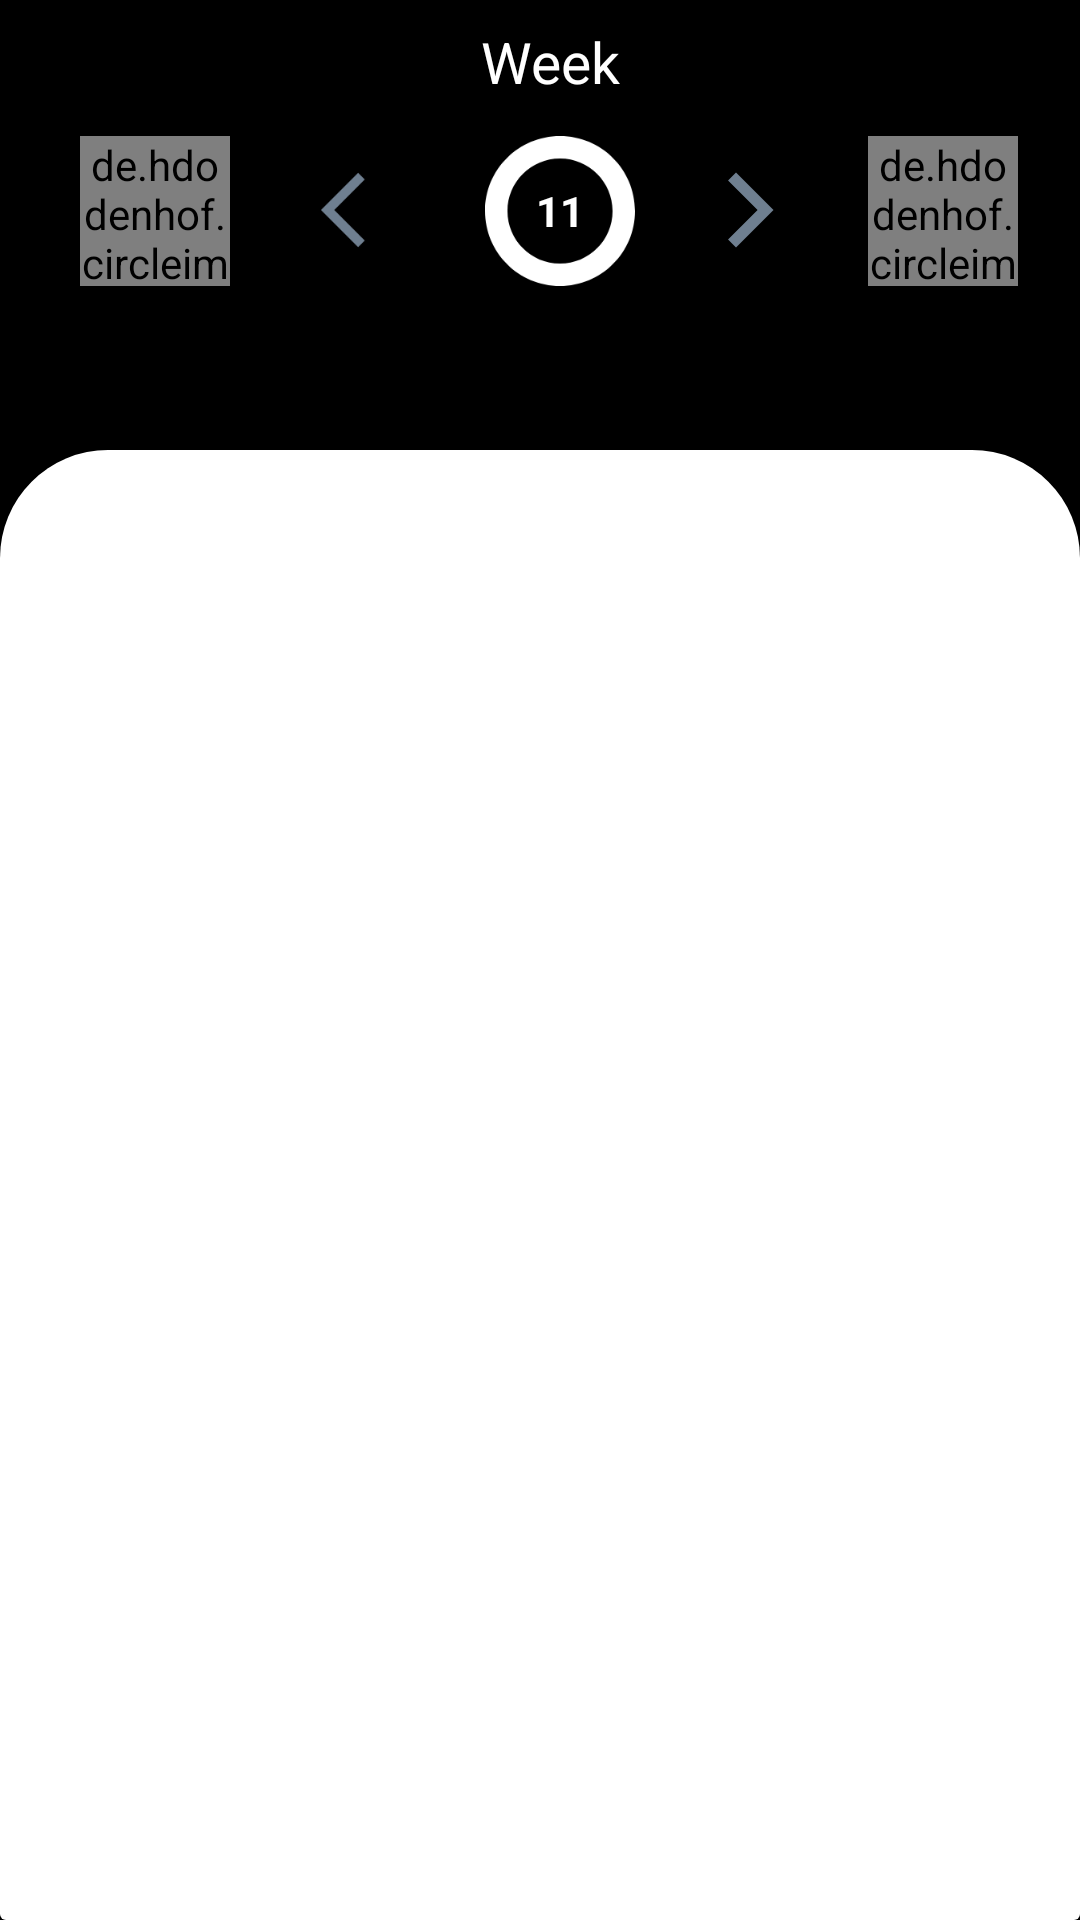

This screen was rendered from an Android layout file. Write that file and the resources it references.
<!-- AndroidManifest.xml: application theme AppTheme -->
<!-- res/layout/activity_event_details.xml -->
<?xml version="1.0" encoding="utf-8"?>
<LinearLayout xmlns:android="http://schemas.android.com/apk/res/android"
    android:layout_width="match_parent"
    android:layout_height="match_parent"
    xmlns:app="http://schemas.android.com/apk/res-auto"
    tools:context=".ui.appui.EventDetailsActivity"
    xmlns:tools="http://schemas.android.com/tools"
    android:background="@android:color/black"
    android:orientation="vertical">

        <androidx.constraintlayout.widget.ConstraintLayout
            android:layout_width="match_parent"
            android:layout_height="150dp"
            tools:context=".ui.appui.EventDetailsActivity">


            <de.hdodenhof.circleimageview.CircleImageView
                android:id="@+id/eventhomelogo"
                android:layout_width="50dp"
                android:layout_height="50dp"
                android:transitionName="@string/transitionhomeicon"
                app:layout_constraintBottom_toTopOf="@+id/guideline39"
                app:layout_constraintEnd_toStartOf="@+id/guideline40"
                app:layout_constraintHorizontal_bias="0.734"
                app:layout_constraintStart_toStartOf="parent"
                app:layout_constraintTop_toTopOf="@+id/guideline42"
                app:layout_constraintVertical_bias="0.555" />

            <TextView
                android:id="@+id/textView7"
                android:layout_width="wrap_content"
                android:layout_height="wrap_content"
                android:text="@string/week"
                android:textColor="@android:color/white"
                android:textSize="19sp"
                app:layout_constraintBottom_toTopOf="@+id/guideline42"
                app:layout_constraintEnd_toStartOf="@+id/guideline24"
                app:layout_constraintStart_toStartOf="@+id/guideline23"
                app:layout_constraintTop_toTopOf="parent" />

            <ImageView
                android:layout_width="30dp"
                android:layout_height="30dp"
                android:src="@drawable/ic_arrow_right"
                app:layout_constraintBottom_toTopOf="@+id/guideline39"
                app:layout_constraintEnd_toStartOf="@+id/guideline41"
                app:layout_constraintStart_toStartOf="@+id/guideline24"
                app:layout_constraintTop_toTopOf="@+id/guideline42" />

            <de.hdodenhof.circleimageview.CircleImageView
                android:id="@+id/eventawaylogo"
                android:layout_width="50dp"
                android:layout_height="50dp"
                android:transitionName="@string/transitionawayicon"
                app:layout_constraintBottom_toTopOf="@+id/guideline39"
                app:layout_constraintEnd_toEndOf="parent"
                app:layout_constraintHorizontal_bias="0.363"
                app:layout_constraintStart_toStartOf="@+id/guideline41"
                app:layout_constraintTop_toTopOf="@+id/guideline42"
                app:layout_constraintVertical_bias="0.555" />

            <TextView
                android:id="@+id/eventdetailsround"
                android:layout_width="50dp"
                android:layout_height="50dp"
                android:background="@drawable/ic_whitecircle"
                android:gravity="center"
                android:text="11"
                android:textColor="@android:color/white"
                android:textStyle="bold"
                app:layout_constraintBottom_toTopOf="@+id/guideline39"
                app:layout_constraintEnd_toStartOf="@+id/guideline24"
                app:layout_constraintHorizontal_bias="0.6"
                app:layout_constraintStart_toStartOf="@+id/guideline23"
                app:layout_constraintTop_toTopOf="@+id/guideline42"
                app:layout_constraintVertical_bias="0.555" />

            <ImageView
                android:layout_width="30dp"
                android:layout_height="30dp"
                android:src="@drawable/ic_arrow_left"
                app:layout_constraintBottom_toTopOf="@+id/guideline39"
                app:layout_constraintEnd_toStartOf="@+id/guideline23"
                app:layout_constraintHorizontal_bias="0.75"
                app:layout_constraintStart_toStartOf="@+id/guideline40"
                app:layout_constraintTop_toTopOf="@+id/guideline42" />

            <com.google.android.material.tabs.TabLayout
                android:id="@+id/fixturetablayout"
                android:layout_width="match_parent"
                android:layout_height="wrap_content"
                android:background="@android:color/black"
                app:layout_constraintBottom_toBottomOf="parent"
                app:layout_constraintEnd_toEndOf="parent"
                app:layout_constraintStart_toStartOf="parent"
                app:layout_constraintTop_toTopOf="@+id/guideline39"
                app:tabGravity="center"
                app:tabIndicatorColor="#4364F7"
                app:tabSelectedTextColor="@android:color/holo_orange_dark"
                app:tabTextColor="@android:color/white" />


            <androidx.constraintlayout.widget.Guideline
                android:id="@+id/guideline23"
                android:layout_width="wrap_content"
                android:layout_height="wrap_content"
                android:orientation="vertical"
                app:layout_constraintGuide_begin="20dp"
                app:layout_constraintGuide_percent="0.4" />

            <androidx.constraintlayout.widget.Guideline
                android:id="@+id/guideline24"
                android:layout_width="wrap_content"
                android:layout_height="wrap_content"
                android:orientation="vertical"
                app:layout_constraintGuide_begin="20dp"
                app:layout_constraintGuide_percent="0.62" />

            <androidx.constraintlayout.widget.Guideline
                android:id="@+id/guideline39"
                android:layout_width="wrap_content"
                android:layout_height="wrap_content"
                android:orientation="horizontal"
                app:layout_constraintGuide_begin="20dp"
                app:layout_constraintGuide_percent="0.66" />

            <androidx.constraintlayout.widget.Guideline
                android:id="@+id/guideline40"
                android:layout_width="wrap_content"
                android:layout_height="wrap_content"
                android:orientation="vertical"
                app:layout_constraintGuide_begin="20dp"
                app:layout_constraintGuide_percent="0.24" />

            <androidx.constraintlayout.widget.Guideline
                android:id="@+id/guideline41"
                android:layout_width="wrap_content"
                android:layout_height="wrap_content"
                android:orientation="vertical"
                app:layout_constraintGuide_begin="20dp"
                app:layout_constraintGuide_percent="0.77" />

            <androidx.constraintlayout.widget.Guideline
                android:id="@+id/guideline42"
                android:layout_width="wrap_content"
                android:layout_height="wrap_content"
                android:orientation="horizontal"
                app:layout_constraintGuide_percent="0.27"
                app:layout_constraintGuide_begin="20dp" />

        </androidx.constraintlayout.widget.ConstraintLayout>
        <LinearLayout
            android:layout_width="match_parent"
            android:layout_height="match_parent"
            android:background="@drawable/bottombarshape">

                <androidx.viewpager2.widget.ViewPager2
                    android:layout_width="match_parent"
                    android:layout_height="match_parent"
                    android:id="@+id/fixturesviewpager"/>

        </LinearLayout>

    </LinearLayout>
<!-- resources referenced by this layout -->
<resources>
  <!-- drawable bottombarshape (drawable) -->
  <?xml version="1.0" encoding="utf-8"?>
  <shape xmlns:android="http://schemas.android.com/apk/res/android" android:shape="rectangle">
  
      <solid android:color="@android:color/white" />
      <corners android:topLeftRadius="36dp"
          android:topRightRadius="36dp"
          android:bottomRightRadius="2dp"
          android:bottomLeftRadius="2dp"/>
  
  </shape>
  <!-- drawable ic_arrow_left (drawable) -->
  <vector android:height="24dp" android:tint="#6f7f90"
      android:viewportHeight="24" android:viewportWidth="24"
      android:width="24dp" xmlns:android="http://schemas.android.com/apk/res/android">
      <path android:fillColor="@android:color/white" android:pathData="M11.67,3.87L9.9,2.1 0,12l9.9,9.9 1.77,-1.77L3.54,12z"/>
  </vector>
  <!-- drawable ic_arrow_right (drawable) -->
  <vector android:height="24dp" android:tint="#6f7f90"
      android:viewportHeight="24" android:viewportWidth="24"
      android:width="24dp" xmlns:android="http://schemas.android.com/apk/res/android">
      <path android:fillColor="@android:color/white" android:pathData="M5.88,4.12L13.76,12l-7.88,7.88L8,22l10,-10L8,2z"/>
  </vector>
  <!-- drawable ic_whitecircle (drawable) -->
  <vector xmlns:android="http://schemas.android.com/apk/res/android"
      android:width="122.88dp"
      android:height="122.88dp"
      android:viewportWidth="122.88"
      android:viewportHeight="122.88">
    <path
        android:fillColor="#FFFFFF"
        android:pathData="M61.438,0C95.37,0 122.88,27.51 122.88,61.441S95.37,122.88 61.438,122.88C27.509,122.88 0,95.373 0,61.441S27.509,0 61.438,0L61.438,0zM61.438,18.382c23.781,0 43.06,19.278 43.06,43.06s-19.278,43.057 -43.06,43.057c-23.779,0 -43.057,-19.275 -43.057,-43.057S37.66,18.382 61.438,18.382L61.438,18.382z"
        android:fillType="evenOdd"/>
  </vector>
  <string name="transitionawayicon" translatable="false">transition away icon</string>
  <string name="transitionhomeicon" translatable="false">transition home icon</string>
  <string name="week">Week</string>
  <style name="AppTheme" parent="Theme.MaterialComponents.Light.NoActionBar">
          
          <item name="colorPrimary">@color/colorPrimary</item>
          <item name="colorPrimaryDark">@color/colorPrimaryDark</item>
          <item name="colorAccent">@color/colorAccent</item>
          <item name="bottomSheetDialogTheme">@style/CustonBottomSheet</item>
          <item name="android:windowDisablePreview">true</item>
          <item name="android:windowContentTransitions">true</item>
          <item name="android:windowActivityTransitions">true</item>
      </style>
  <color name="colorPrimary">#1c1e21</color>
  <color name="colorPrimaryDark">#1c1e21</color>
  <color name="colorAccent">#1c1e21</color>
  <style name="CustonBottomSheet" parent="Theme.Design.BottomSheetDialog">
          <item name="bottomSheetStyle">@style/CustomBottom</item>
          <item name="android:windowIsFloating">false</item>
          <item name="android:windowSoftInputMode">adjustResize|stateVisible</item>
      </style>
  <style name="CustomBottom" parent="Widget.MaterialComponents.BottomSheet">
          <item name="shapeAppearanceOverlay">@style/Bottom</item>
      </style>
  <style name="Bottom" parent="">
          <item name="cornerFamily">rounded</item>
          <item name="cornerSizeTopLeft">14dp</item>
          <item name="cornerSizeTopRight">14dp</item>
          <item name="cornerSizeBottomLeft">0dp</item>
          <item name="cornerSizeBottomRight">0dp</item>
      </style>
  
      // TODO : BottomSheetDialog Animation
</resources>
